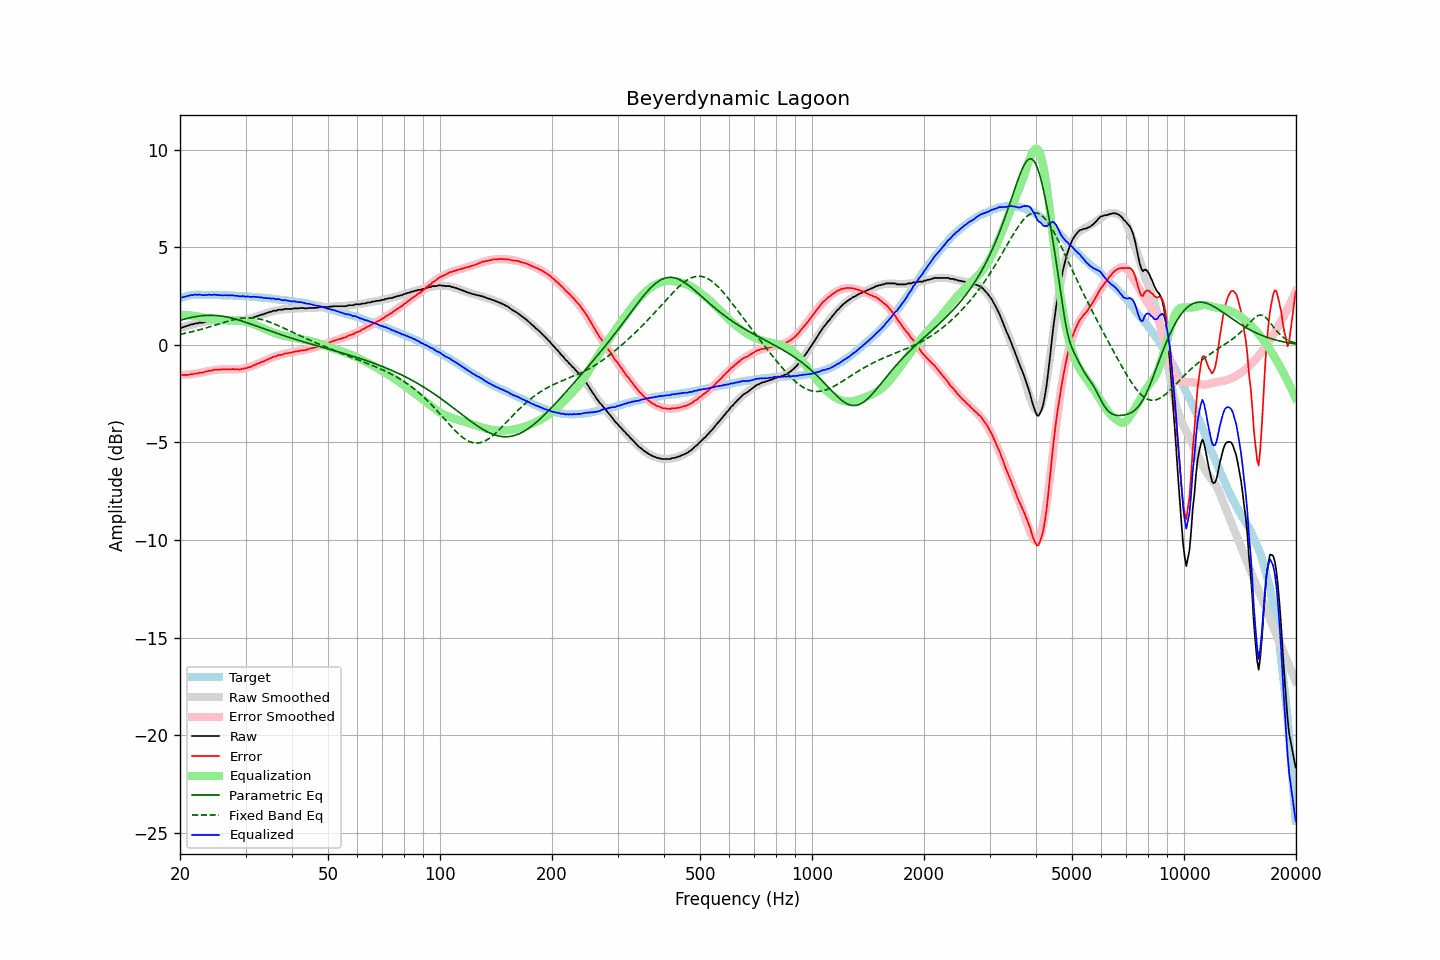

Source data for this figure (header and first rows):
frequency, raw, error, smoothed, error_smoothed, equalization, parametric_eq, fixed_band_eq, equalized_raw, equalized_smoothed, target
20.00, 0.86, -1.53, 0.86, -1.55, 1.55, 1.26, 0.54, 2.41, 2.41, 2.39
20.20, 0.87, -1.55, 0.89, -1.55, 1.55, 1.28, 0.55, 2.42, 2.43, 2.42
20.40, 0.91, -1.54, 0.91, -1.54, 1.54, 1.31, 0.57, 2.45, 2.45, 2.45
20.61, 0.93, -1.54, 0.94, -1.54, 1.54, 1.33, 0.59, 2.47, 2.47, 2.47
20.81, 0.96, -1.54, 0.96, -1.53, 1.53, 1.35, 0.61, 2.49, 2.49, 2.50
21.02, 0.99, -1.54, 0.98, -1.52, 1.52, 1.37, 0.62, 2.51, 2.51, 2.53
21.23, 1.01, -1.53, 1.01, -1.51, 1.51, 1.39, 0.64, 2.52, 2.52, 2.54
21.44, 1.05, -1.50, 1.03, -1.51, 1.51, 1.40, 0.66, 2.55, 2.53, 2.55
21.66, 1.05, -1.51, 1.05, -1.49, 1.49, 1.42, 0.68, 2.54, 2.54, 2.56
21.87, 1.09, -1.47, 1.07, -1.48, 1.48, 1.44, 0.70, 2.57, 2.55, 2.56
22.09, 1.10, -1.47, 1.09, -1.47, 1.47, 1.45, 0.72, 2.57, 2.56, 2.57
22.31, 1.10, -1.47, 1.11, -1.46, 1.46, 1.46, 0.75, 2.56, 2.57, 2.57
22.54, 1.14, -1.43, 1.13, -1.44, 1.44, 1.48, 0.77, 2.58, 2.57, 2.57
22.76, 1.14, -1.43, 1.15, -1.42, 1.42, 1.49, 0.79, 2.56, 2.57, 2.57
22.99, 1.14, -1.42, 1.16, -1.40, 1.40, 1.49, 0.81, 2.54, 2.57, 2.56
23.22, 1.16, -1.40, 1.18, -1.39, 1.39, 1.50, 0.84, 2.55, 2.57, 2.56
23.45, 1.19, -1.37, 1.19, -1.37, 1.37, 1.51, 0.86, 2.56, 2.56, 2.56
23.69, 1.20, -1.36, 1.21, -1.35, 1.35, 1.51, 0.89, 2.55, 2.56, 2.56
23.92, 1.24, -1.32, 1.22, -1.34, 1.34, 1.51, 0.91, 2.58, 2.56, 2.56
24.16, 1.24, -1.32, 1.24, -1.32, 1.32, 1.52, 0.94, 2.56, 2.56, 2.56
24.40, 1.24, -1.32, 1.25, -1.31, 1.31, 1.51, 0.96, 2.55, 2.55, 2.56
24.65, 1.28, -1.27, 1.26, -1.30, 1.30, 1.51, 0.99, 2.58, 2.55, 2.55
24.89, 1.28, -1.27, 1.27, -1.29, 1.29, 1.51, 1.01, 2.56, 2.55, 2.55
25.14, 1.28, -1.27, 1.27, -1.28, 1.28, 1.50, 1.04, 2.56, 2.55, 2.55
25.39, 1.28, -1.27, 1.28, -1.27, 1.27, 1.49, 1.07, 2.55, 2.55, 2.55
25.65, 1.28, -1.27, 1.29, -1.26, 1.26, 1.48, 1.09, 2.54, 2.55, 2.55
25.91, 1.28, -1.26, 1.29, -1.26, 1.26, 1.47, 1.12, 2.54, 2.54, 2.54
26.16, 1.28, -1.26, 1.29, -1.25, 1.25, 1.46, 1.14, 2.53, 2.54, 2.54
26.43, 1.29, -1.25, 1.28, -1.25, 1.25, 1.45, 1.17, 2.54, 2.54, 2.54
26.69, 1.28, -1.26, 1.28, -1.26, 1.26, 1.43, 1.19, 2.54, 2.54, 2.54
26.96, 1.28, -1.26, 1.28, -1.25, 1.25, 1.41, 1.22, 2.53, 2.53, 2.54
27.23, 1.28, -1.25, 1.27, -1.26, 1.26, 1.39, 1.24, 2.54, 2.53, 2.53
27.50, 1.28, -1.25, 1.27, -1.26, 1.26, 1.37, 1.26, 2.54, 2.53, 2.53
27.77, 1.28, -1.24, 1.27, -1.26, 1.26, 1.35, 1.28, 2.54, 2.52, 2.52
28.05, 1.26, -1.26, 1.26, -1.26, 1.26, 1.33, 1.30, 2.52, 2.52, 2.52
28.33, 1.26, -1.25, 1.26, -1.25, 1.25, 1.31, 1.32, 2.51, 2.51, 2.51
28.62, 1.26, -1.25, 1.26, -1.25, 1.25, 1.28, 1.33, 2.51, 2.51, 2.51
28.90, 1.24, -1.27, 1.26, -1.24, 1.24, 1.26, 1.35, 2.48, 2.51, 2.51
29.19, 1.25, -1.25, 1.27, -1.23, 1.23, 1.23, 1.36, 2.48, 2.50, 2.50
29.48, 1.28, -1.22, 1.27, -1.22, 1.22, 1.21, 1.37, 2.50, 2.50, 2.50
29.78, 1.28, -1.21, 1.28, -1.21, 1.21, 1.18, 1.38, 2.49, 2.49, 2.49
30.08, 1.28, -1.21, 1.30, -1.19, 1.19, 1.15, 1.38, 2.47, 2.49, 2.49
30.38, 1.32, -1.16, 1.31, -1.17, 1.17, 1.12, 1.38, 2.48, 2.48, 2.48
30.68, 1.33, -1.15, 1.33, -1.14, 1.14, 1.10, 1.38, 2.47, 2.47, 2.48
30.99, 1.34, -1.13, 1.36, -1.11, 1.11, 1.07, 1.38, 2.45, 2.47, 2.47
31.30, 1.38, -1.08, 1.38, -1.08, 1.08, 1.04, 1.38, 2.46, 2.46, 2.46
31.61, 1.42, -1.04, 1.41, -1.05, 1.05, 1.01, 1.37, 2.47, 2.46, 2.46
31.93, 1.44, -1.01, 1.43, -1.02, 1.02, 0.98, 1.36, 2.46, 2.45, 2.45
32.24, 1.47, -0.97, 1.46, -0.98, 0.98, 0.95, 1.35, 2.45, 2.44, 2.44
32.57, 1.50, -0.94, 1.49, -0.94, 0.94, 0.92, 1.33, 2.44, 2.44, 2.44
32.89, 1.52, -0.91, 1.52, -0.91, 0.91, 0.89, 1.31, 2.43, 2.43, 2.43
33.22, 1.56, -0.86, 1.55, -0.87, 0.87, 0.86, 1.29, 2.43, 2.42, 2.42
33.55, 1.56, -0.86, 1.58, -0.83, 0.83, 0.83, 1.27, 2.39, 2.41, 2.42
33.89, 1.61, -0.80, 1.61, -0.80, 0.80, 0.80, 1.25, 2.41, 2.41, 2.41
34.23, 1.63, -0.77, 1.63, -0.76, 0.76, 0.77, 1.22, 2.39, 2.40, 2.40
34.57, 1.66, -0.73, 1.66, -0.73, 0.73, 0.74, 1.19, 2.39, 2.39, 2.39
34.92, 1.69, -0.69, 1.68, -0.70, 0.70, 0.71, 1.16, 2.39, 2.38, 2.38
35.27, 1.70, -0.67, 1.71, -0.66, 0.66, 0.68, 1.13, 2.36, 2.37, 2.37
35.62, 1.75, -0.61, 1.73, -0.63, 0.63, 0.65, 1.10, 2.38, 2.36, 2.36
35.97, 1.75, -0.60, 1.75, -0.60, 0.60, 0.63, 1.06, 2.35, 2.35, 2.35
... 635 more rows
